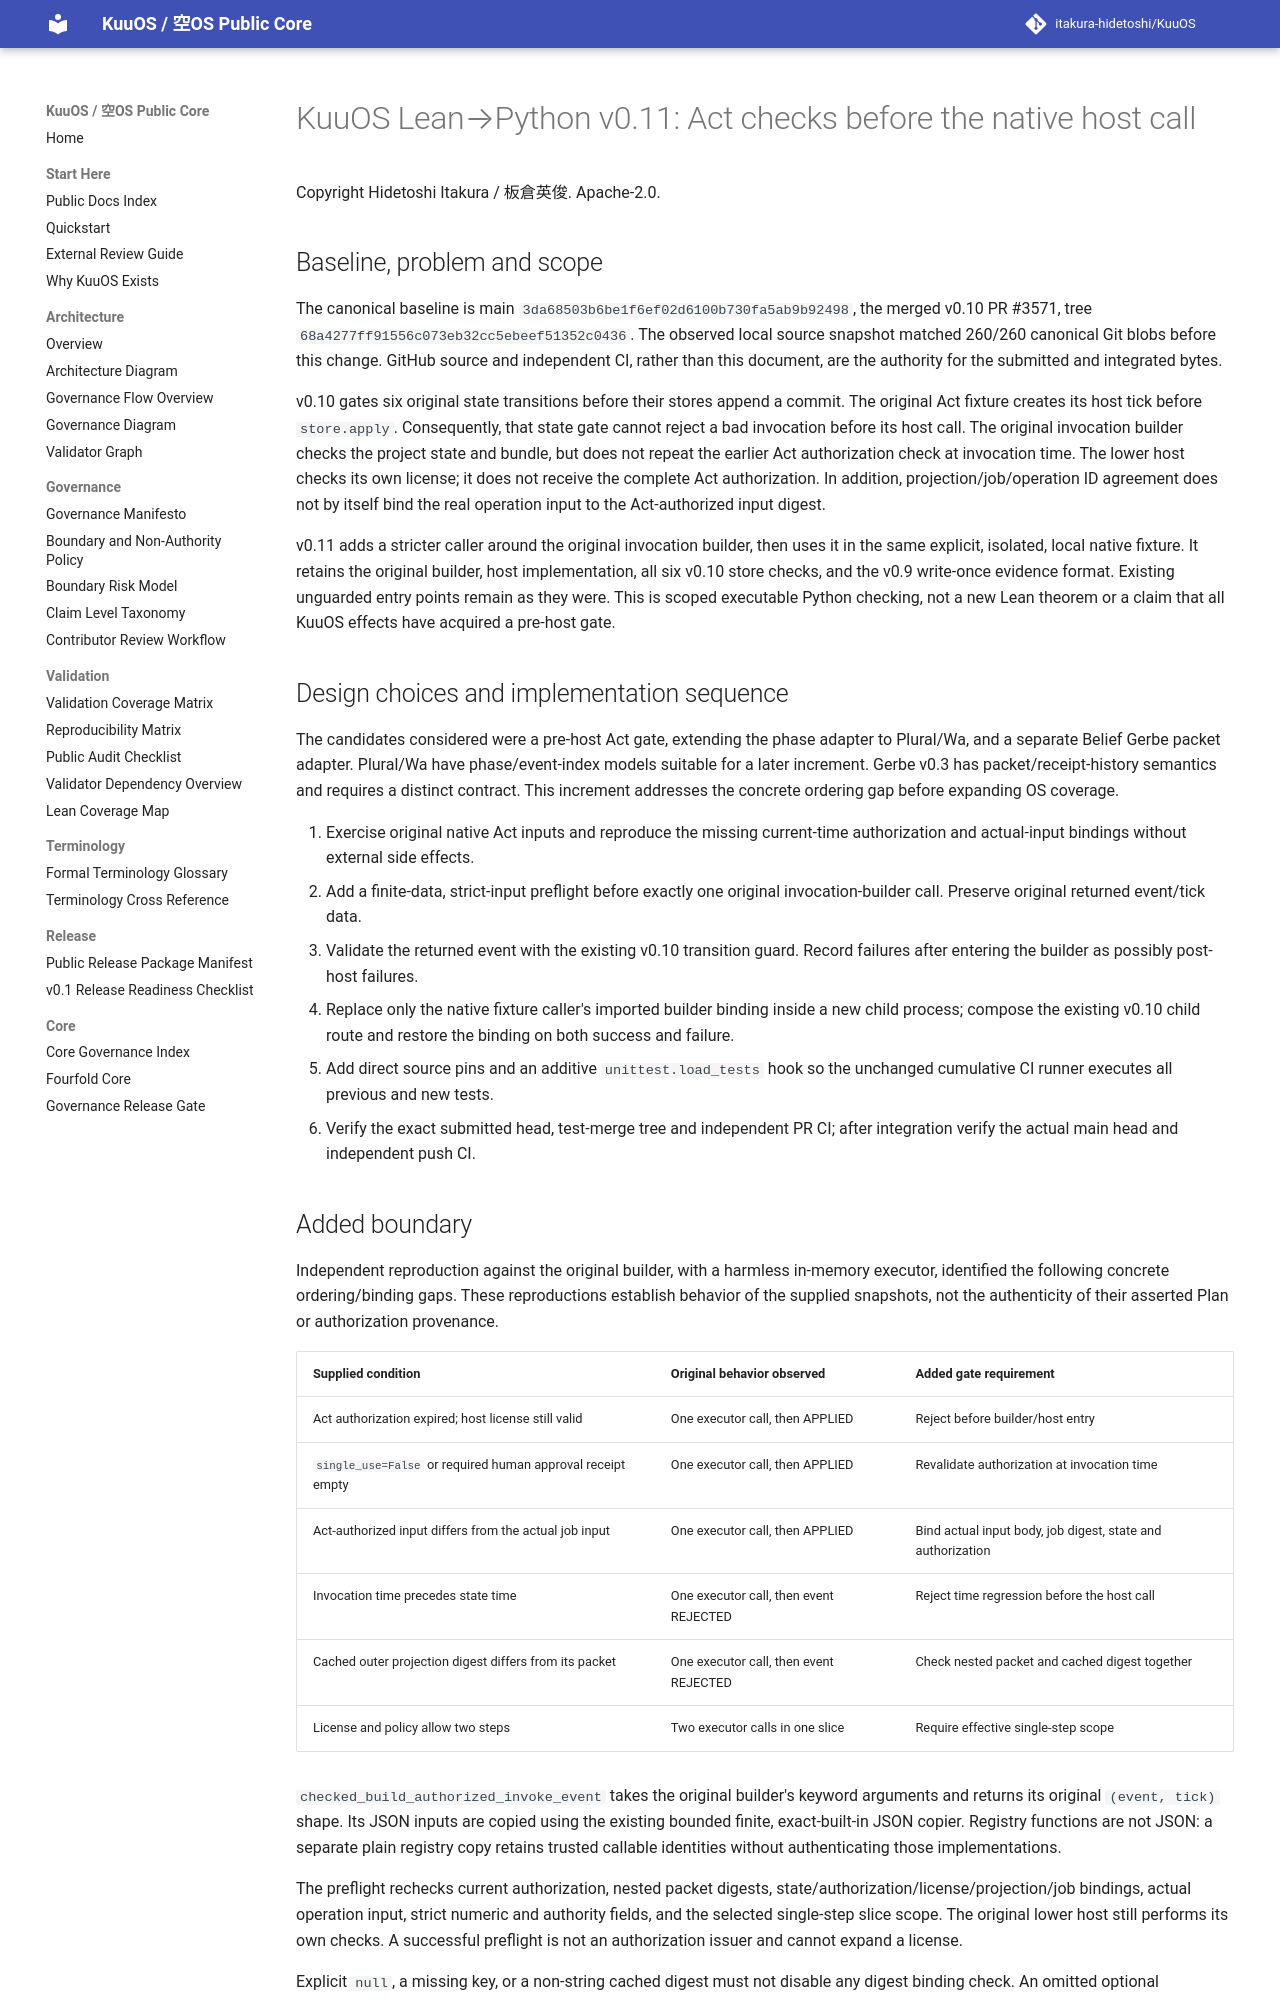

repository: itakura-hidetoshi/KuuOS · page: KUUOS_LEAN_PYTHON_PRE_HOST_GUARD_v0_11/index.html · generator: mkdocs

# KuuOS Lean→Python v0.11: Act checks before the native host call

Copyright Hidetoshi Itakura / 板倉英俊. Apache-2.0.

## Baseline, problem and scope

The canonical baseline is main
`3da68503b6be1f6ef02d6100b730fa5ab9b92498`, the merged v0.10
PR #3571, tree `68a4277ff91556c073eb32cc5ebeef51352c0436`.
The observed local source snapshot matched 260/260 canonical Git blobs before
this change. GitHub source and independent CI, rather than this document, are
the authority for the submitted and integrated bytes.

v0.10 gates six original state transitions before their stores append a
commit. The original Act fixture creates its host tick before `store.apply`.
Consequently, that state gate cannot reject a bad invocation before its host
call. The original invocation builder checks the project state and bundle,
but does not repeat the earlier Act authorization check at invocation time.
The lower host checks its own license; it does not receive the complete Act
authorization. In addition, projection/job/operation ID agreement does not
by itself bind the real operation input to the Act-authorized input digest.

v0.11 adds a stricter caller around the original invocation builder, then
uses it in the same explicit, isolated, local native fixture. It retains the
original builder, host implementation, all six v0.10 store checks, and the
v0.9 write-once evidence format. Existing unguarded entry points remain as
they were. This is scoped executable Python checking, not a new Lean theorem
or a claim that all KuuOS effects have acquired a pre-host gate.

## Design choices and implementation sequence

The candidates considered were a pre-host Act gate, extending the phase
adapter to Plural/Wa, and a separate Belief Gerbe packet adapter. Plural/Wa
have phase/event-index models suitable for a later increment. Gerbe v0.3
has packet/receipt-history semantics and requires a distinct contract. This
increment addresses the concrete ordering gap before expanding OS coverage.

1. Exercise original native Act inputs and reproduce the missing current-time
   authorization and actual-input bindings without external side effects.
2. Add a finite-data, strict-input preflight before exactly one original
   invocation-builder call. Preserve original returned event/tick data.
3. Validate the returned event with the existing v0.10 transition guard.
   Record failures after entering the builder as possibly post-host failures.
4. Replace only the native fixture caller's imported builder binding inside
   a new child process; compose the existing v0.10 child route and restore the
   binding on both success and failure.
5. Add direct source pins and an additive `unittest.load_tests` hook so the
   unchanged cumulative CI runner executes all previous and new tests.
6. Verify the exact submitted head, test-merge tree and independent PR CI;
   after integration verify the actual main head and independent push CI.
